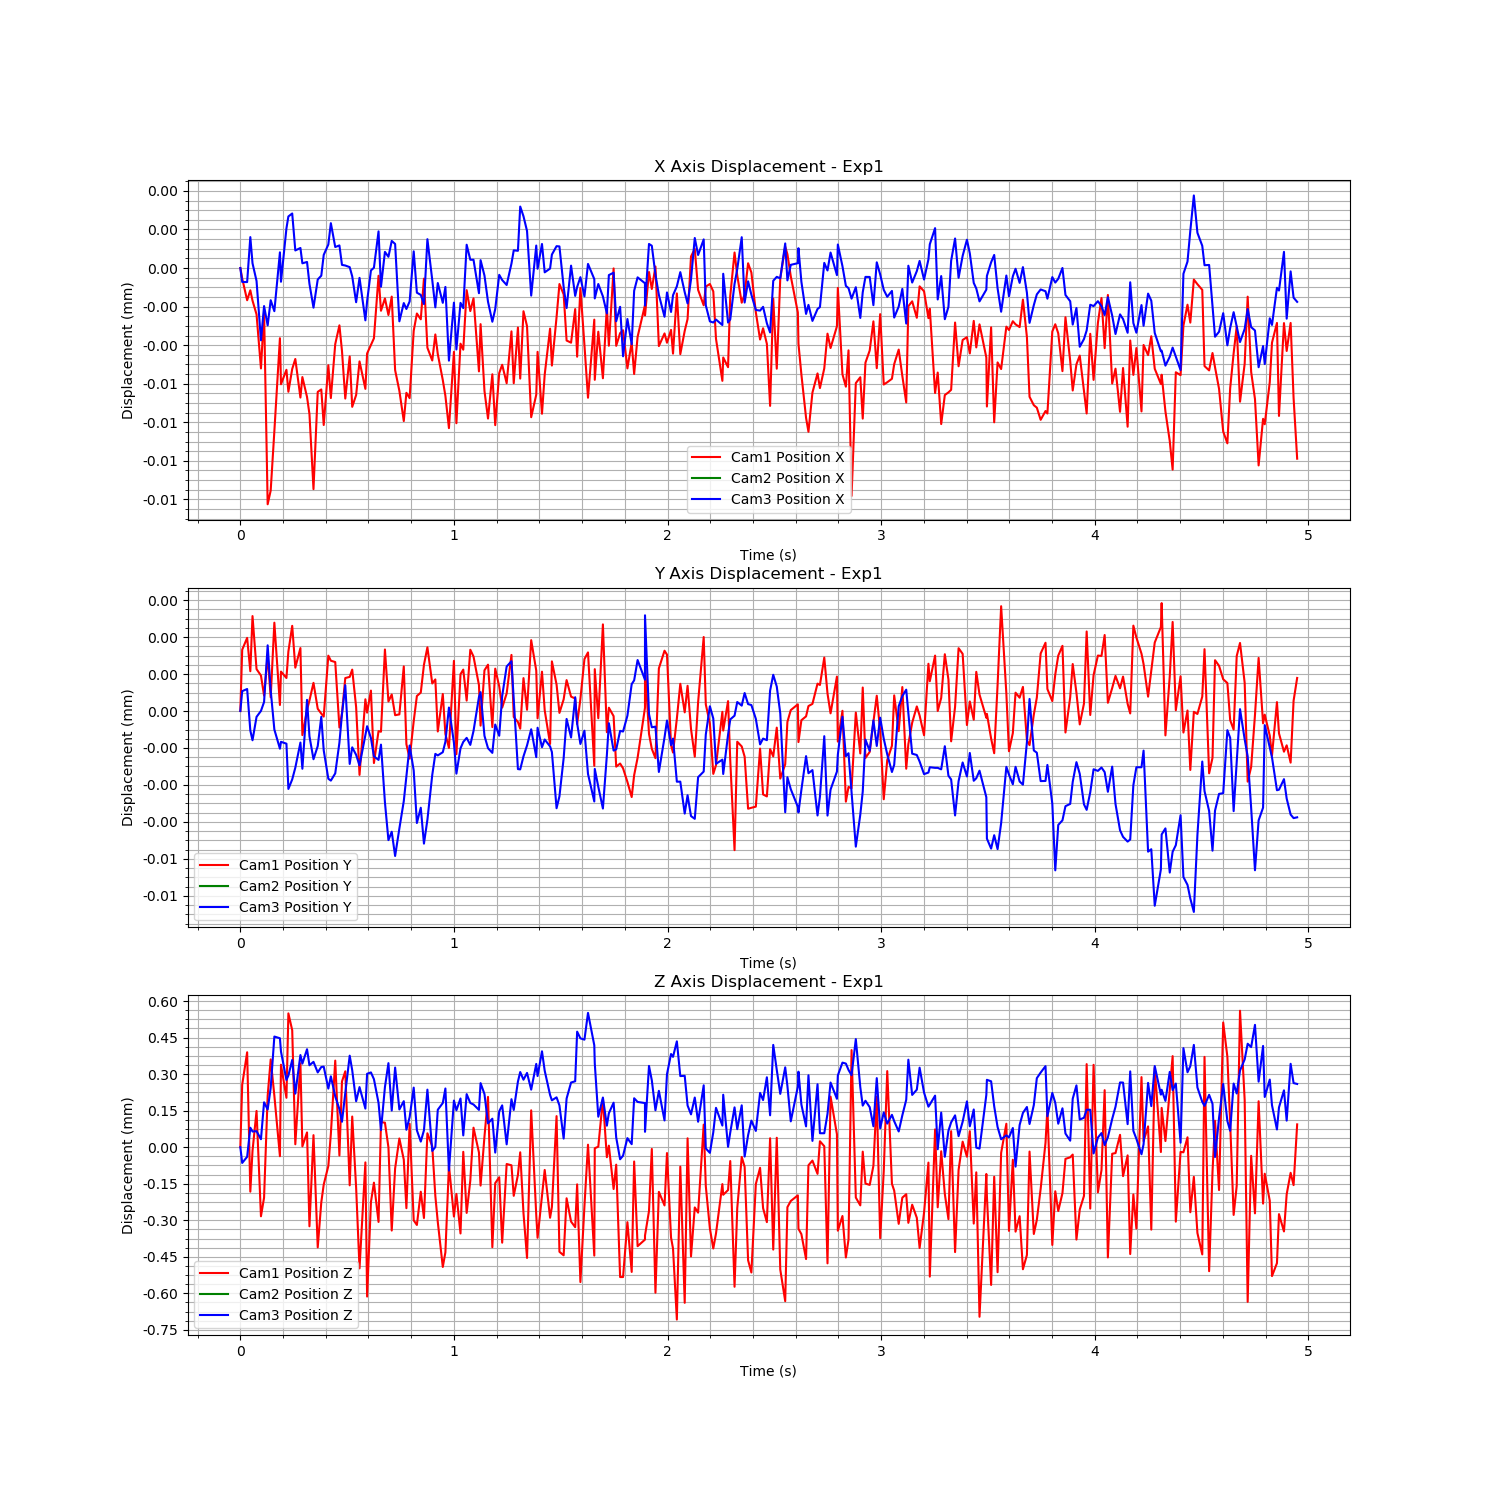

The table this chart was drawn from, first rows:
Time (s), Cam1 Fiducial ID, Cam1 Position X, Cam1 Position Y, Cam1 Position Z, Cam1 Rotation X, Cam1 Rotation Y, Cam1 Rotation Z, Cam1 Rotation W, Cam2 Fiducial ID, Cam2 Position X, Cam2 Position Y, Cam2 Position Z, Cam2 Rotation X, Cam2 Rotation Y, Cam2 Rotation Z, Cam2 Rotation W, Cam3 Fiducial ID, Cam3 Position X, Cam3 Position Y, Cam3 Position Z, Cam3 Rotation X, Cam3 Rotation Y, Cam3 Rotation Z
1723197672, 9, -0.01064, 0.006557, 2.12, -0.9772, 0.004871, 0.211, -0.02365, , , , , , , , , 9, 0.0101, -0.007325, 1.486, -0.9664, -0.001348, -0.2569
1723197672, 9, -0.01064, 0.006559, 2.12, -0.9772, 0.004876, 0.2111, -0.02393, , , , , , , , , 9, 0.0101, -0.007324, 1.486, -0.9664, -0.001357, -0.2571
1723197672, 9, -0.01064, 0.00656, 2.121, -0.9772, 0.004848, 0.2109, -0.02384, , , , , , , , , 9, 0.0101, -0.007324, 1.486, -0.9664, -0.001354, -0.2571
1723197672, 9, -0.01064, 0.006559, 2.12, -0.9772, 0.004773, 0.211, -0.02405, , , , , , , , , 9, 0.01011, -0.007325, 1.486, -0.9664, -0.001361, -0.257
1723197672, 9, -0.01064, 0.006561, 2.12, -0.9772, 0.004848, 0.2111, -0.02359, , , , , , , , , 9, 0.0101, -0.007326, 1.486, -0.9664, -0.001336, -0.2569
1723197672, 9, -0.01064, 0.006559, 2.12, -0.9772, 0.004839, 0.211, -0.02378, , , , , , , , , 9, 0.0101, -0.007325, 1.486, -0.9664, -0.001413, -0.2569
1723197672, 9, -0.01064, 0.006558, 2.12, -0.9772, 0.004799, 0.2111, -0.02357, , , , , , , , , 9, 0.0101, -0.007325, 1.486, -0.9664, -0.001308, -0.2569
1723197672, 9, -0.01064, 0.006558, 2.12, -0.9771, 0.004758, 0.2114, -0.02359, , , , , , , , , 9, 0.0101, -0.007324, 1.487, -0.9665, -0.001377, -0.2568
1723197672, 9, -0.01065, 0.006559, 2.12, -0.9773, 0.004818, 0.2106, -0.02371, , , , , , , , , 9, 0.0101, -0.007322, 1.487, -0.9664, -0.001371, -0.2569
1723197672, 9, -0.01065, 0.006557, 2.121, -0.9773, 0.004678, 0.2105, -0.02384, , , , , , , , , 9, 0.0101, -0.007324, 1.487, -0.9665, -0.001351, -0.2568
1723197672, 9, -0.01065, 0.006561, 2.12, -0.9772, 0.004783, 0.2108, -0.02362, , , , , , , , , 9, 0.0101, -0.007325, 1.487, -0.9665, -0.001357, -0.2566
1723197672, 9, -0.01064, 0.006557, 2.12, -0.9772, 0.004883, 0.211, -0.02374, , , , , , , , , 9, 0.01011, -0.007326, 1.487, -0.9665, -0.001373, -0.2568
1723197672, 9, -0.01065, 0.006559, 2.121, -0.9772, 0.004796, 0.2109, -0.02377, , , , , , , , , 9, 0.0101, -0.007326, 1.487, -0.9665, -0.001342, -0.2567
1723197672, 9, -0.01064, 0.006558, 2.12, -0.9772, 0.004795, 0.211, -0.02368, , , , , , , , , 9, 0.01011, -0.007326, 1.487, -0.9664, -0.001349, -0.257
1723197672, 9, -0.01065, 0.006559, 2.121, -0.9772, 0.00482, 0.2108, -0.02394, , , , , , , , , 9, 0.01011, -0.007328, 1.487, -0.9664, -0.001363, -0.257
1723197672, 9, -0.01064, 0.00656, 2.121, -0.9772, 0.004813, 0.2108, -0.02388, , , , , , , , , 9, 0.01011, -0.007327, 1.487, -0.9664, -0.001365, -0.2569
1723197672, 9, -0.01064, 0.006559, 2.12, -0.9771, 0.004796, 0.2112, -0.02387, , , , , , , , , 9, 0.01011, -0.007327, 1.487, -0.9664, -0.001345, -0.257
1723197672, 9, -0.01065, 0.006559, 2.121, -0.9772, 0.004868, 0.2109, -0.02385, , , , , , , , , 9, 0.01011, -0.007326, 1.487, -0.9665, -0.00134, -0.2568
1723197672, 9, -0.01064, 0.006556, 2.12, -0.9772, 0.004846, 0.211, -0.02385, , , , , , , , , 9, 0.0101, -0.007327, 1.487, -0.9665, -0.001349, -0.2568
1723197672, 9, -0.01065, 0.006557, 2.12, -0.9772, 0.004859, 0.2108, -0.02372, , , , , , , , , 9, 0.0101, -0.007324, 1.487, -0.9665, -0.001377, -0.2568
1723197672, 9, -0.01065, 0.006557, 2.12, -0.9772, 0.004769, 0.211, -0.02373, , , , , , , , , 9, 0.0101, -0.007326, 1.487, -0.9665, -0.001339, -0.2568
1723197672, 9, -0.01065, 0.006558, 2.12, -0.9772, 0.004816, 0.2108, -0.02364, , , , , , , , , 9, 0.0101, -0.007327, 1.487, -0.9665, -0.00134, -0.2566
1723197672, 9, -0.01065, 0.006557, 2.12, -0.9772, 0.004768, 0.2111, -0.02372, , , , , , , , , 9, 0.0101, -0.007326, 1.487, -0.9665, -0.001414, -0.2567
1723197672, 9, -0.01065, 0.006557, 2.12, -0.9772, 0.004766, 0.2112, -0.02327, , , , , , , , , 9, 0.0101, -0.007325, 1.487, -0.9665, -0.001364, -0.2568
1723197672, 9, -0.01065, 0.006557, 2.12, -0.9772, 0.004783, 0.2109, -0.02348, , , , , , , , , 9, 0.01011, -0.007326, 1.487, -0.9664, -0.001405, -0.2569
1723197672, 9, -0.01064, 0.006559, 2.12, -0.9772, 0.004772, 0.2109, -0.02347, , , , , , , , , 9, 0.01011, -0.007327, 1.487, -0.9664, -0.00137, -0.2569
1723197672, 9, -0.01065, 0.006559, 2.12, -0.9772, 0.00484, 0.2109, -0.02361, , , , , , , , , 9, 0.01011, -0.007327, 1.487, -0.9664, -0.001354, -0.2569
1723197672, 9, -0.01064, 0.006559, 2.121, -0.9773, 0.00485, 0.2106, -0.02363, , , , , , , , , 9, 0.01011, -0.007327, 1.487, -0.9664, -0.001339, -0.2569
1723197672, 9, -0.01064, 0.006556, 2.12, -0.9772, 0.004884, 0.2112, -0.02347, , , , , , , , , 9, 0.01011, -0.007326, 1.487, -0.9664, -0.001347, -0.2569
1723197672, 9, -0.01064, 0.006557, 2.12, -0.9772, 0.004742, 0.2109, -0.02331, , , , , , , , , 9, 0.0101, -0.007325, 1.487, -0.9664, -0.001346, -0.257
1723197672, 9, -0.01065, 0.006558, 2.121, -0.9772, 0.004758, 0.2108, -0.02374, , , , , , , , , 9, 0.0101, -0.007324, 1.487, -0.9665, -0.001387, -0.2568
1723197672, 9, -0.01064, 0.006558, 2.12, -0.9771, 0.004838, 0.2112, -0.02371, , , , , , , , , 9, 0.0101, -0.007327, 1.487, 0.9664, 0.001348, 0.2569
1723197672, 9, -0.01065, 0.006559, 2.12, -0.9772, 0.004776, 0.211, -0.02348, , , , , , , , , 9, 0.0101, -0.007326, 1.487, -0.9665, -0.001347, -0.2568
1723197672, 9, -0.01065, 0.006557, 2.12, -0.9772, 0.004762, 0.2109, -0.0236, , , , , , , , , 9, 0.0101, -0.007326, 1.487, -0.9664, -0.001378, -0.257
1723197673, 9, -0.01064, 0.006554, 2.12, -0.9771, 0.004787, 0.2112, -0.0235, , , , , , , , , 9, 0.0101, -0.007327, 1.487, -0.9665, -0.001356, -0.2568
1723197673, 9, -0.01065, 0.006557, 2.12, -0.9772, 0.004785, 0.211, -0.02365, , , , , , , , , 9, 0.0101, -0.007326, 1.487, -0.9664, -0.001362, -0.2569
1723197673, 9, -0.01064, 0.006557, 2.12, -0.9771, 0.004794, 0.2114, -0.02355, , , , , , , , , 9, 0.0101, -0.007325, 1.487, -0.9664, -0.00135, -0.2569
1723197673, 9, -0.01064, 0.006558, 2.12, -0.9772, 0.004785, 0.2109, -0.02375, , , , , , , , , 9, 0.0101, -0.007326, 1.487, -0.9665, -0.001378, -0.2568
1723197673, 9, -0.01064, 0.006555, 2.12, -0.9772, 0.004829, 0.2111, -0.02368, , , , , , , , , 9, 0.0101, -0.007327, 1.487, -0.9664, -0.001409, -0.2569
1723197673, 9, -0.01064, 0.006556, 2.12, -0.9771, 0.00486, 0.2112, -0.02392, , , , , , , , , 9, 0.01011, -0.007327, 1.487, -0.9664, -0.001391, -0.2569
1723197673, 9, -0.01064, 0.006556, 2.12, -0.9772, 0.004819, 0.2111, -0.02377, , , , , , , , , 9, 0.0101, -0.007326, 1.486, -0.9664, -0.001342, -0.2569
1723197673, 9, -0.01064, 0.006559, 2.12, -0.9772, 0.004804, 0.211, -0.02395, , , , , , , , , 9, 0.01011, -0.007328, 1.487, -0.9664, -0.001329, -0.2569
1723197673, 9, -0.01064, 0.006557, 2.12, -0.9772, 0.004866, 0.2111, -0.02372, , , , , , , , , 9, 0.0101, -0.00733, 1.487, -0.9665, -0.001349, -0.2568
1723197673, 9, -0.01064, 0.006558, 2.12, -0.9771, 0.004828, 0.2113, -0.02371, , , , , , , , , 9, 0.01011, -0.00733, 1.487, -0.9664, -0.001371, -0.257
1723197673, 9, -0.01064, 0.006557, 2.12, -0.9771, 0.004825, 0.2112, -0.02382, , , , , , , , , 9, 0.01011, -0.007331, 1.487, -0.9665, -0.001337, -0.2568
1723197673, 9, -0.01065, 0.006557, 2.12, -0.9772, 0.004744, 0.211, -0.0236, , , , , , , , , 9, 0.0101, -0.007329, 1.487, -0.9664, -0.001334, -0.2569
1723197673, 9, -0.01065, 0.006559, 2.12, -0.9772, 0.004874, 0.2111, -0.02351, , , , , , , , , 9, 0.0101, -0.007328, 1.487, -0.9664, -0.001364, -0.2569
1723197673, 9, -0.01065, 0.006556, 2.12, -0.9771, 0.004807, 0.2112, -0.02379, , , , , , , , , 9, 0.0101, -0.007327, 1.486, -0.9664, -0.001358, -0.2569
1723197673, 9, -0.01065, 0.006555, 2.12, -0.9772, 0.004863, 0.2108, -0.02361, , , , , , , , , 9, 0.0101, -0.007326, 1.487, -0.9664, -0.001337, -0.2569
1723197673, 9, -0.01064, 0.006557, 2.12, -0.9772, 0.004816, 0.2111, -0.02364, , , , , , , , , 9, 0.01011, -0.007327, 1.487, -0.9664, -0.001344, -0.2569
1723197673, 9, -0.01064, 0.006558, 2.12, -0.9771, 0.004783, 0.2113, -0.02369, , , , , , , , , 9, 0.0101, -0.007329, 1.486, -0.9664, -0.001368, -0.2571
1723197673, 9, -0.01064, 0.006558, 2.12, -0.9772, 0.004779, 0.211, -0.02371, , , , , , , , , 9, 0.0101, -0.007329, 1.486, -0.9664, -0.001346, -0.257
1723197673, 9, -0.01064, 0.006559, 2.12, -0.9771, 0.004763, 0.2113, -0.02375, , , , , , , , , 9, 0.0101, -0.00733, 1.486, -0.9664, -0.001309, -0.2569
1723197673, 9, -0.01064, 0.00656, 2.12, -0.9772, 0.004876, 0.2108, -0.02358, , , , , , , , , 9, 0.01011, -0.007329, 1.487, -0.9665, -0.001373, -0.2566
1723197673, 9, -0.01064, 0.006558, 2.12, -0.9772, 0.004796, 0.2109, -0.0236, , , , , , , , , 9, 0.0101, -0.007327, 1.486, -0.9664, -0.001398, -0.257
1723197673, 9, -0.01064, 0.006558, 2.12, -0.9772, 0.004769, 0.211, -0.02376, , , , , , , , , 9, 0.0101, -0.007326, 1.486, -0.9664, -0.001363, -0.257
1723197673, 9, -0.01064, 0.006556, 2.12, -0.9772, 0.004816, 0.2111, -0.02369, , , , , , , , , 9, 0.0101, -0.007326, 1.487, -0.9664, -0.001358, -0.2569
1723197673, 9, -0.01064, 0.006558, 2.12, -0.9771, 0.00476, 0.2113, -0.02379, , , , , , , , , 9, 0.0101, -0.007326, 1.487, -0.9665, -0.00138, -0.2568
1723197673, 9, -0.01065, 0.006556, 2.12, -0.9772, 0.0048, 0.211, -0.0236, , , , , , , , , 9, 0.0101, -0.007326, 1.487, -0.9664, -0.00138, -0.2568
1723197673, 9, -0.01065, 0.006555, 2.12, -0.9772, 0.004759, 0.2109, -0.02349, , , , , , , , , 9, 0.0101, -0.007325, 1.486, -0.9664, -0.001351, -0.257
... 238 more rows
